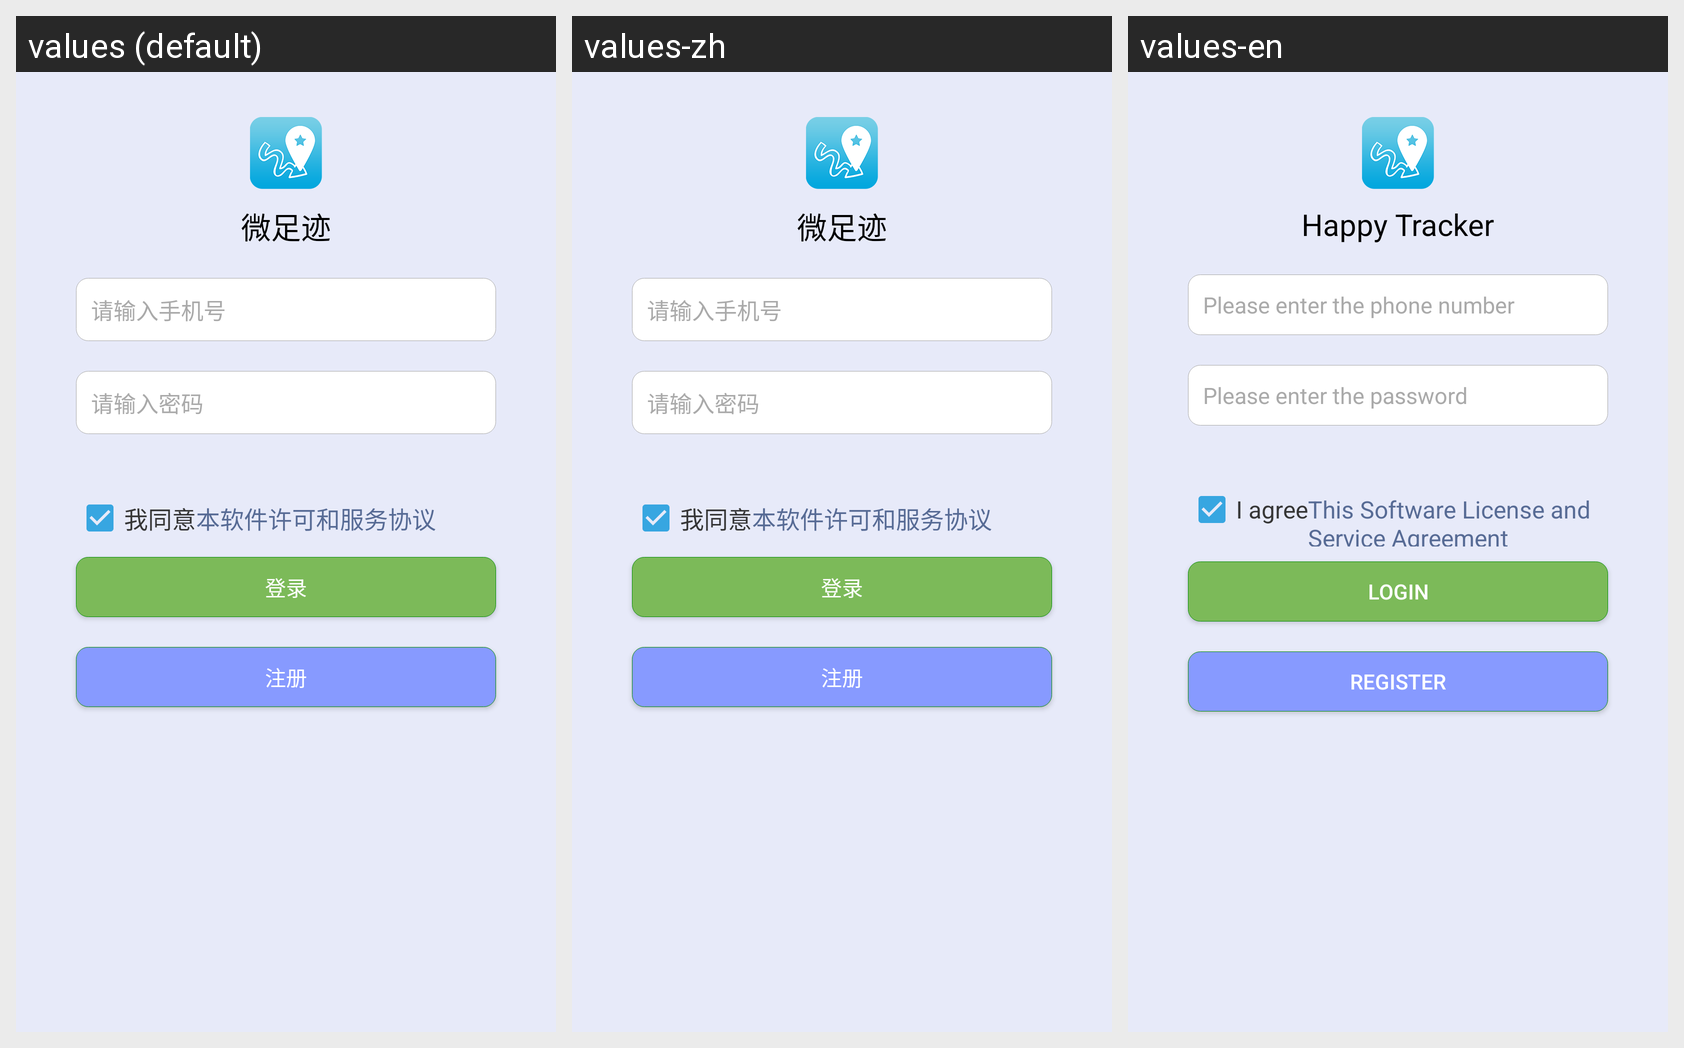

For this localized Android screen grid, give each drawn string resource with its value in every locale shown.
Android screen res/layout/activity_login.xml rendered under 3 locales, left to right: values (default), values-zh, values-en. Device: Nexus 5 (rendered at 1080×1920; each locale shown at half size, 540×960, under a caption strip naming it); theme AppTheme.
Strings drawn on this screen, with the default value and each locale's value (text and hints the layout hard-codes, and strings that could not be matched under every locale, appear in the picture but are not listed):

app_name
  values: 微足迹
  values-zh: 微足迹
  values-en: Happy Tracker

input_your_id
  values: 请输入手机号
  values-zh: 请输入手机号
  values-en: Please enter the phone number

input_your_pwd
  values: 请输入密码
  values-zh: 请输入密码
  values-en: Please enter the password

agree
  values: 我同意
  values-zh: 我同意
  values-en: I agree

protocol
  values: 本软件许可和服务协议
  values-zh: 本软件许可和服务协议
  values-en: This Software License and Service Agreement

login
  values: 登录
  values-zh: 登录
  values-en: login

register
  values: 注册
  values-zh: 注册
  values-en: register
